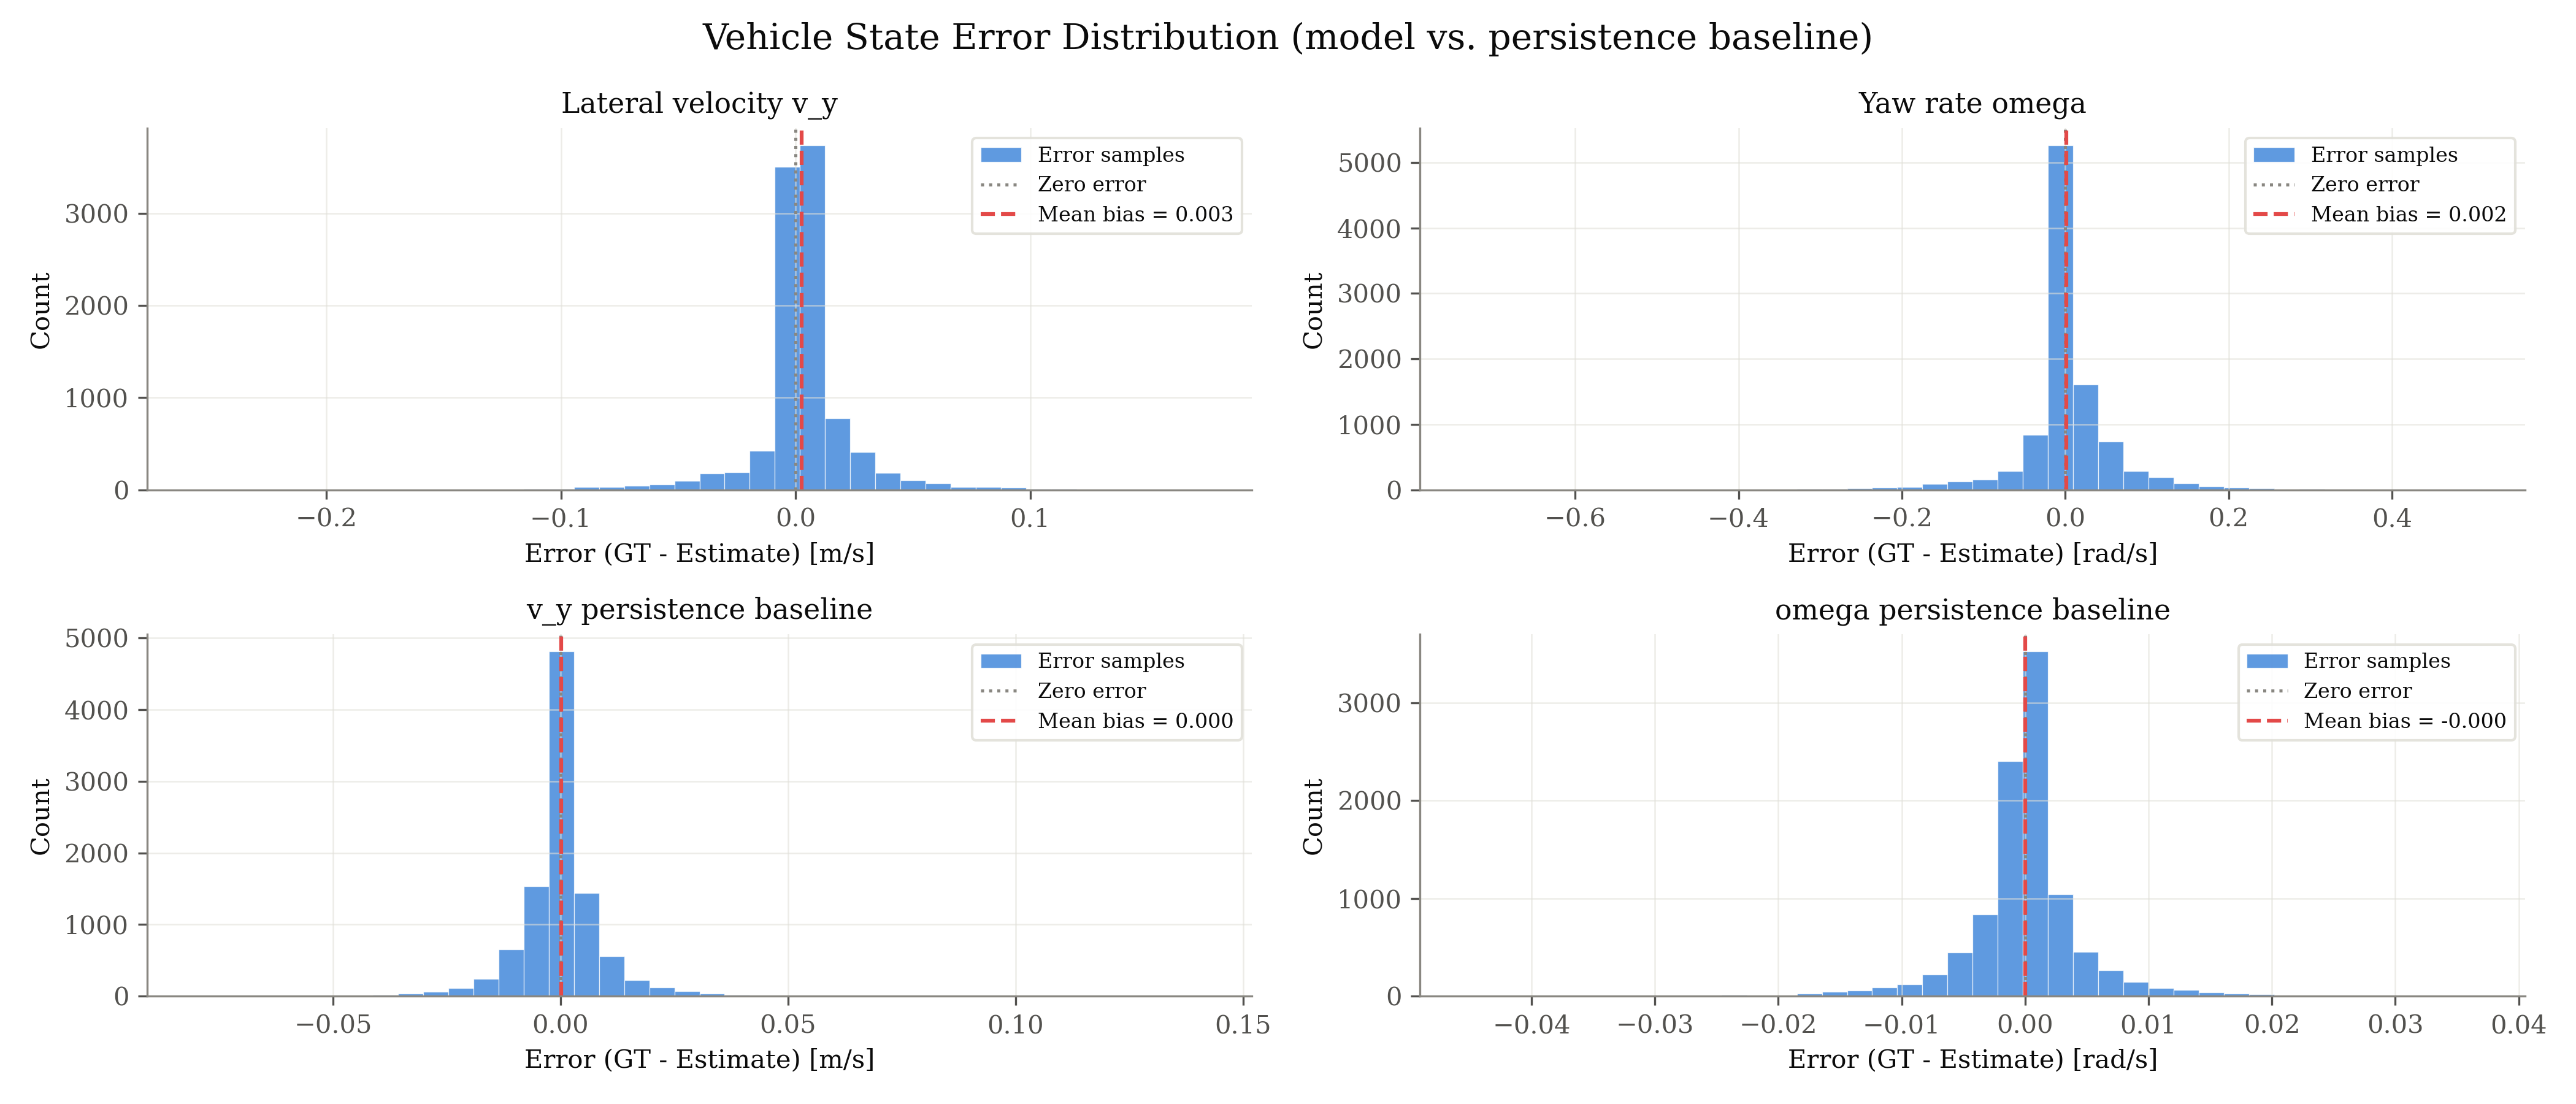

Source data for this figure (header and first rows):
signal, unit, error_gt_minus_est
v_y, m/s, 0.007433
v_y, m/s, 0.006457
v_y, m/s, 0.006949
v_y, m/s, 0.01943
v_y, m/s, 0.007712
v_y, m/s, 0.007687
v_y, m/s, 0.008088
v_y, m/s, 0.007703
v_y, m/s, 0.02284
v_y, m/s, 0.007185
v_y, m/s, 0.006296
v_y, m/s, 0.005122
v_y, m/s, 0.0089
v_y, m/s, 0.003429
v_y, m/s, 0.006693
v_y, m/s, 0.00329
v_y, m/s, 0.006135
v_y, m/s, 0.003405
v_y, m/s, 0.003109
v_y, m/s, 0.007018
v_y, m/s, 0.003367
v_y, m/s, 0.002605
v_y, m/s, 0.0053
v_y, m/s, 0.002881
v_y, m/s, 0.002925
v_y, m/s, 0.005402
v_y, m/s, 0.003654
v_y, m/s, 0.003428
v_y, m/s, 0.009737
v_y, m/s, 0.003111
v_y, m/s, 0.00352
v_y, m/s, 0.009636
v_y, m/s, 0.003745
v_y, m/s, 0.006525
v_y, m/s, 0.003377
v_y, m/s, 0.00308
v_y, m/s, 0.002239
v_y, m/s, 0.002467
v_y, m/s, 0.001594
v_y, m/s, 0.007843
v_y, m/s, 0.002867
v_y, m/s, 0.005772
v_y, m/s, 0.00319
v_y, m/s, 0.003194
v_y, m/s, 0.003201
v_y, m/s, 0.003171
v_y, m/s, 0.002809
v_y, m/s, 0.001776
v_y, m/s, 0.005801
v_y, m/s, 0.002888
v_y, m/s, 0.004512
v_y, m/s, 0.002939
v_y, m/s, 0.002542
v_y, m/s, 0.003173
v_y, m/s, 0.006232
v_y, m/s, 0.007118
v_y, m/s, 0.004681
v_y, m/s, 0.004084
v_y, m/s, 0.00299
v_y, m/s, 0.002187
... 39,916 more rows
